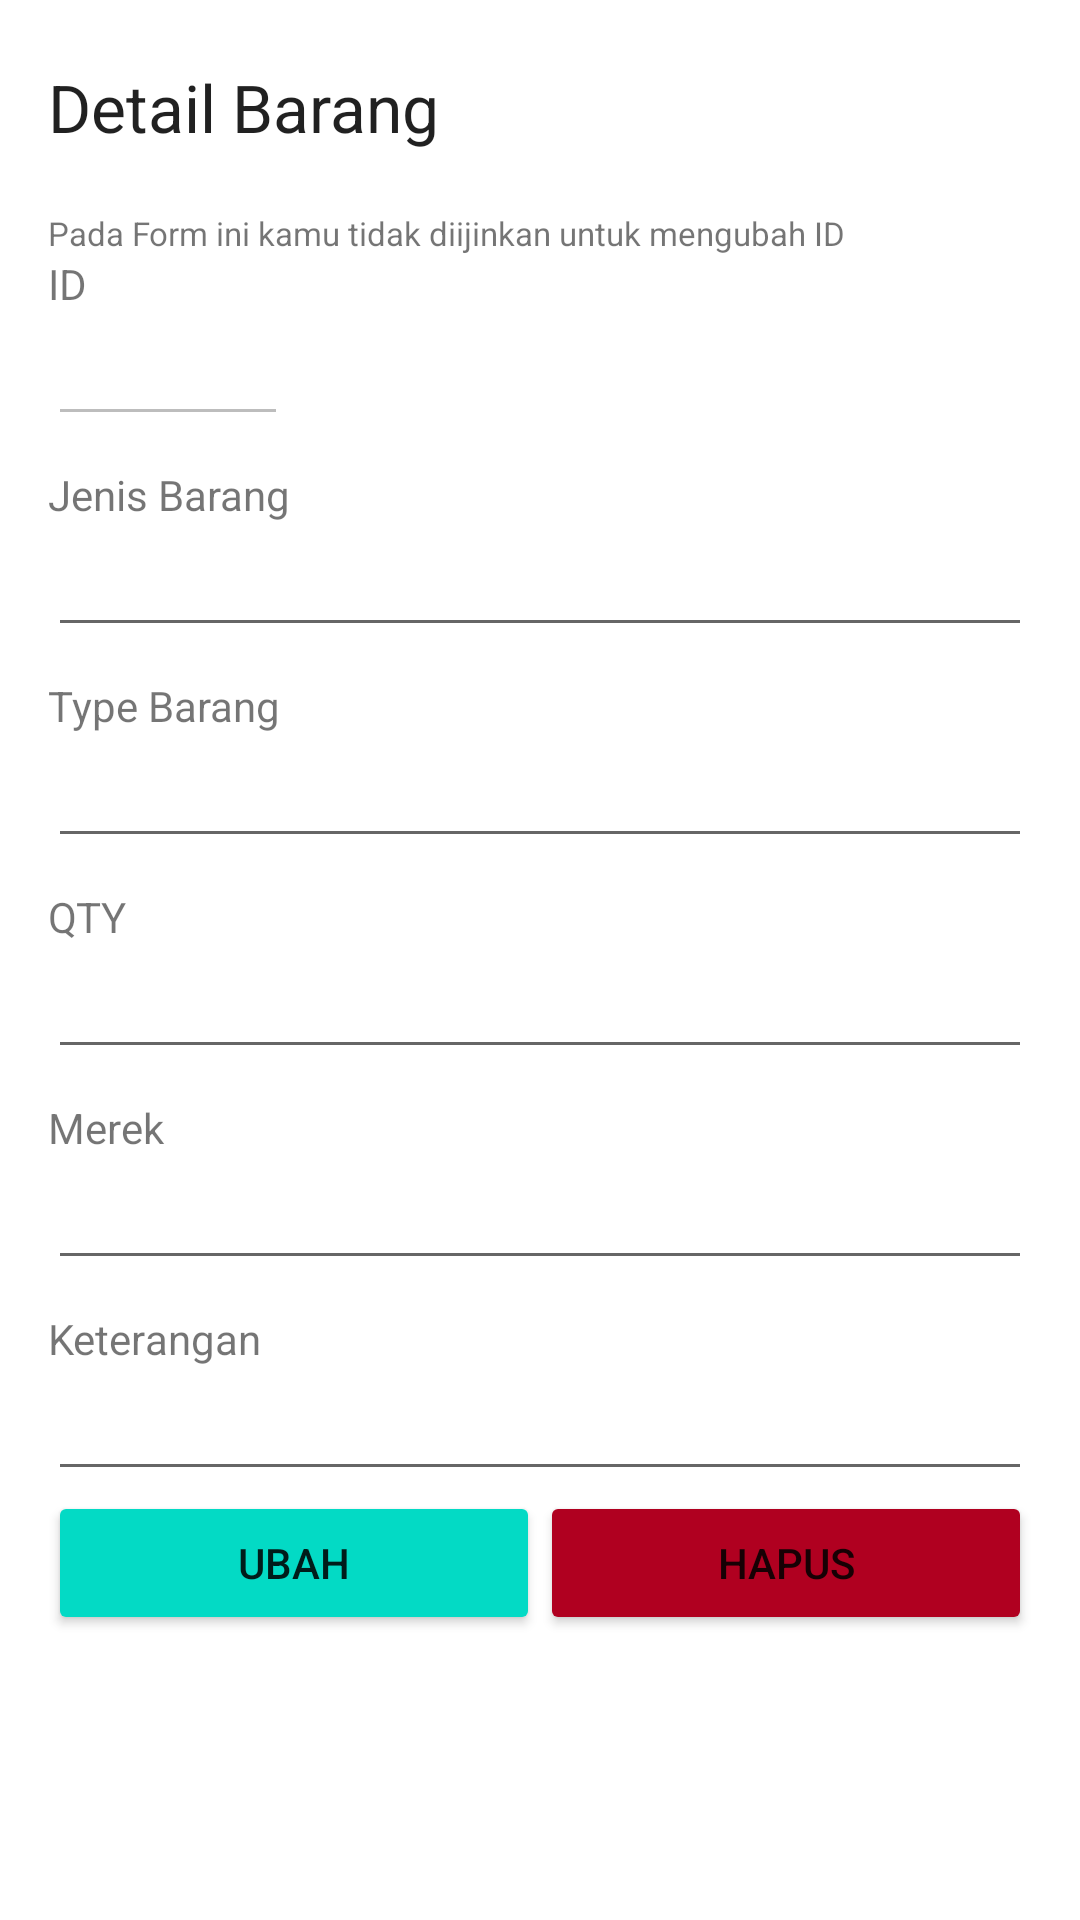

The Android layout XML behind this screen, and the referenced resources:
<!-- AndroidManifest.xml: application theme Theme.Uts_android_bagas -->
<!-- res/layout/activity_data_detail.xml -->
<?xml version="1.0" encoding="utf-8"?>
<LinearLayout xmlns:android="http://schemas.android.com/apk/res/android"
    xmlns:app="http://schemas.android.com/apk/res-auto"
    xmlns:tools="http://schemas.android.com/tools"
    android:layout_width="match_parent"
    android:layout_height="match_parent"
    android:orientation="vertical"
    android:padding="16dp"
    tools:context=".DataDetail">
    <ProgressBar
        android:layout_width="match_parent"
        android:layout_height="wrap_content"
        android:id="@+id/pb"
        android:visibility="gone" />
    <TextView
        android:layout_width="match_parent"
        android:layout_height="wrap_content"
        android:text="Detail Barang"
        android:textAppearance="@style/TextAppearance.AppCompat.Large"
        android:layout_marginTop="5dp"/>

    <TextView
        android:layout_width="match_parent"
        android:layout_height="wrap_content"
        android:text="Pada Form ini kamu tidak diijinkan untuk mengubah ID"
        android:textSize="11dp"
        android:layout_marginTop="20dp"/>

    <TextView
        android:layout_width="match_parent"
        android:layout_height="wrap_content"
        android:text="ID"/>

    <EditText
        android:id="@+id/et_id"
        android:layout_width="80dp"
        android:layout_height="wrap_content"
        android:enabled="false"/>
    <TextView
        android:layout_width="match_parent"
        android:layout_height="wrap_content"
        android:text="Jenis Barang"
        android:layout_marginTop="10dp"/>
    <EditText
        android:id="@+id/et_jenis_barang"
        android:layout_width="match_parent"
        android:layout_height="wrap_content"/>
    <TextView
        android:layout_width="match_parent"
        android:layout_height="wrap_content"
        android:text="Type Barang"
        android:layout_marginTop="10dp"/>

    <EditText
        android:id="@+id/et_type_barang"
        android:layout_width="match_parent"
        android:layout_height="wrap_content"/>

    <TextView
        android:layout_width="match_parent"
        android:layout_height="wrap_content"
        android:text="QTY"
        android:layout_marginTop="10dp"/>

    <EditText
        android:id="@+id/et_qty"
        android:layout_width="match_parent"
        android:layout_height="wrap_content"/>

    <TextView
        android:layout_width="match_parent"
        android:layout_height="wrap_content"
        android:text="Merek"
        android:layout_marginTop="10dp"/>

    <EditText
        android:id="@+id/et_merek"
        android:layout_width="match_parent"
        android:layout_height="wrap_content"/>

    <TextView
        android:layout_width="match_parent"
        android:layout_height="wrap_content"
        android:text="Keterangan"
        android:layout_marginTop="10dp"/>

    <EditText
        android:id="@+id/et_keterangan"
        android:layout_width="match_parent"
        android:layout_height="wrap_content"/>

    <LinearLayout
        android:layout_width="match_parent"
        android:layout_height="wrap_content"
        android:orientation="horizontal">

        <Button
            android:layout_width="match_parent"
            android:layout_height="wrap_content"
            android:id="@+id/btUbah"
            android:text="UBAH"
            android:backgroundTint="@color/teal_200"
            android:layout_weight="1" />
        <Button
            android:layout_width="match_parent"
            android:layout_height="wrap_content"
            android:id="@+id/btHapus"
            android:text="HAPUS"
            android:backgroundTint="@color/design_default_color_error"
            android:layout_weight="1" />
    </LinearLayout>

</LinearLayout>
<!-- resources referenced by this layout -->
<resources>
  <color name="teal_200">#FF03DAC5</color>
  <style name="Theme.Uts_android_bagas" parent="Theme.MaterialComponents.DayNight.DarkActionBar">
          
          <item name="colorPrimary">@color/purple_500</item>
          <item name="colorPrimaryVariant">@color/purple_700</item>
          <item name="colorOnPrimary">@color/white</item>
          
          <item name="colorSecondary">@color/teal_200</item>
          <item name="colorSecondaryVariant">@color/teal_700</item>
          <item name="colorOnSecondary">@color/black</item>
          
          <item name="android:statusBarColor" tools:targetApi="l">?attr/colorPrimaryVariant</item>
          
      </style>
  <color name="purple_500">#FF6200EE</color>
  <color name="purple_700">#FF3700B3</color>
  <color name="white">#FFFFFFFF</color>
  <color name="teal_700">#FF018786</color>
  <color name="black">#FF000000</color>
</resources>
